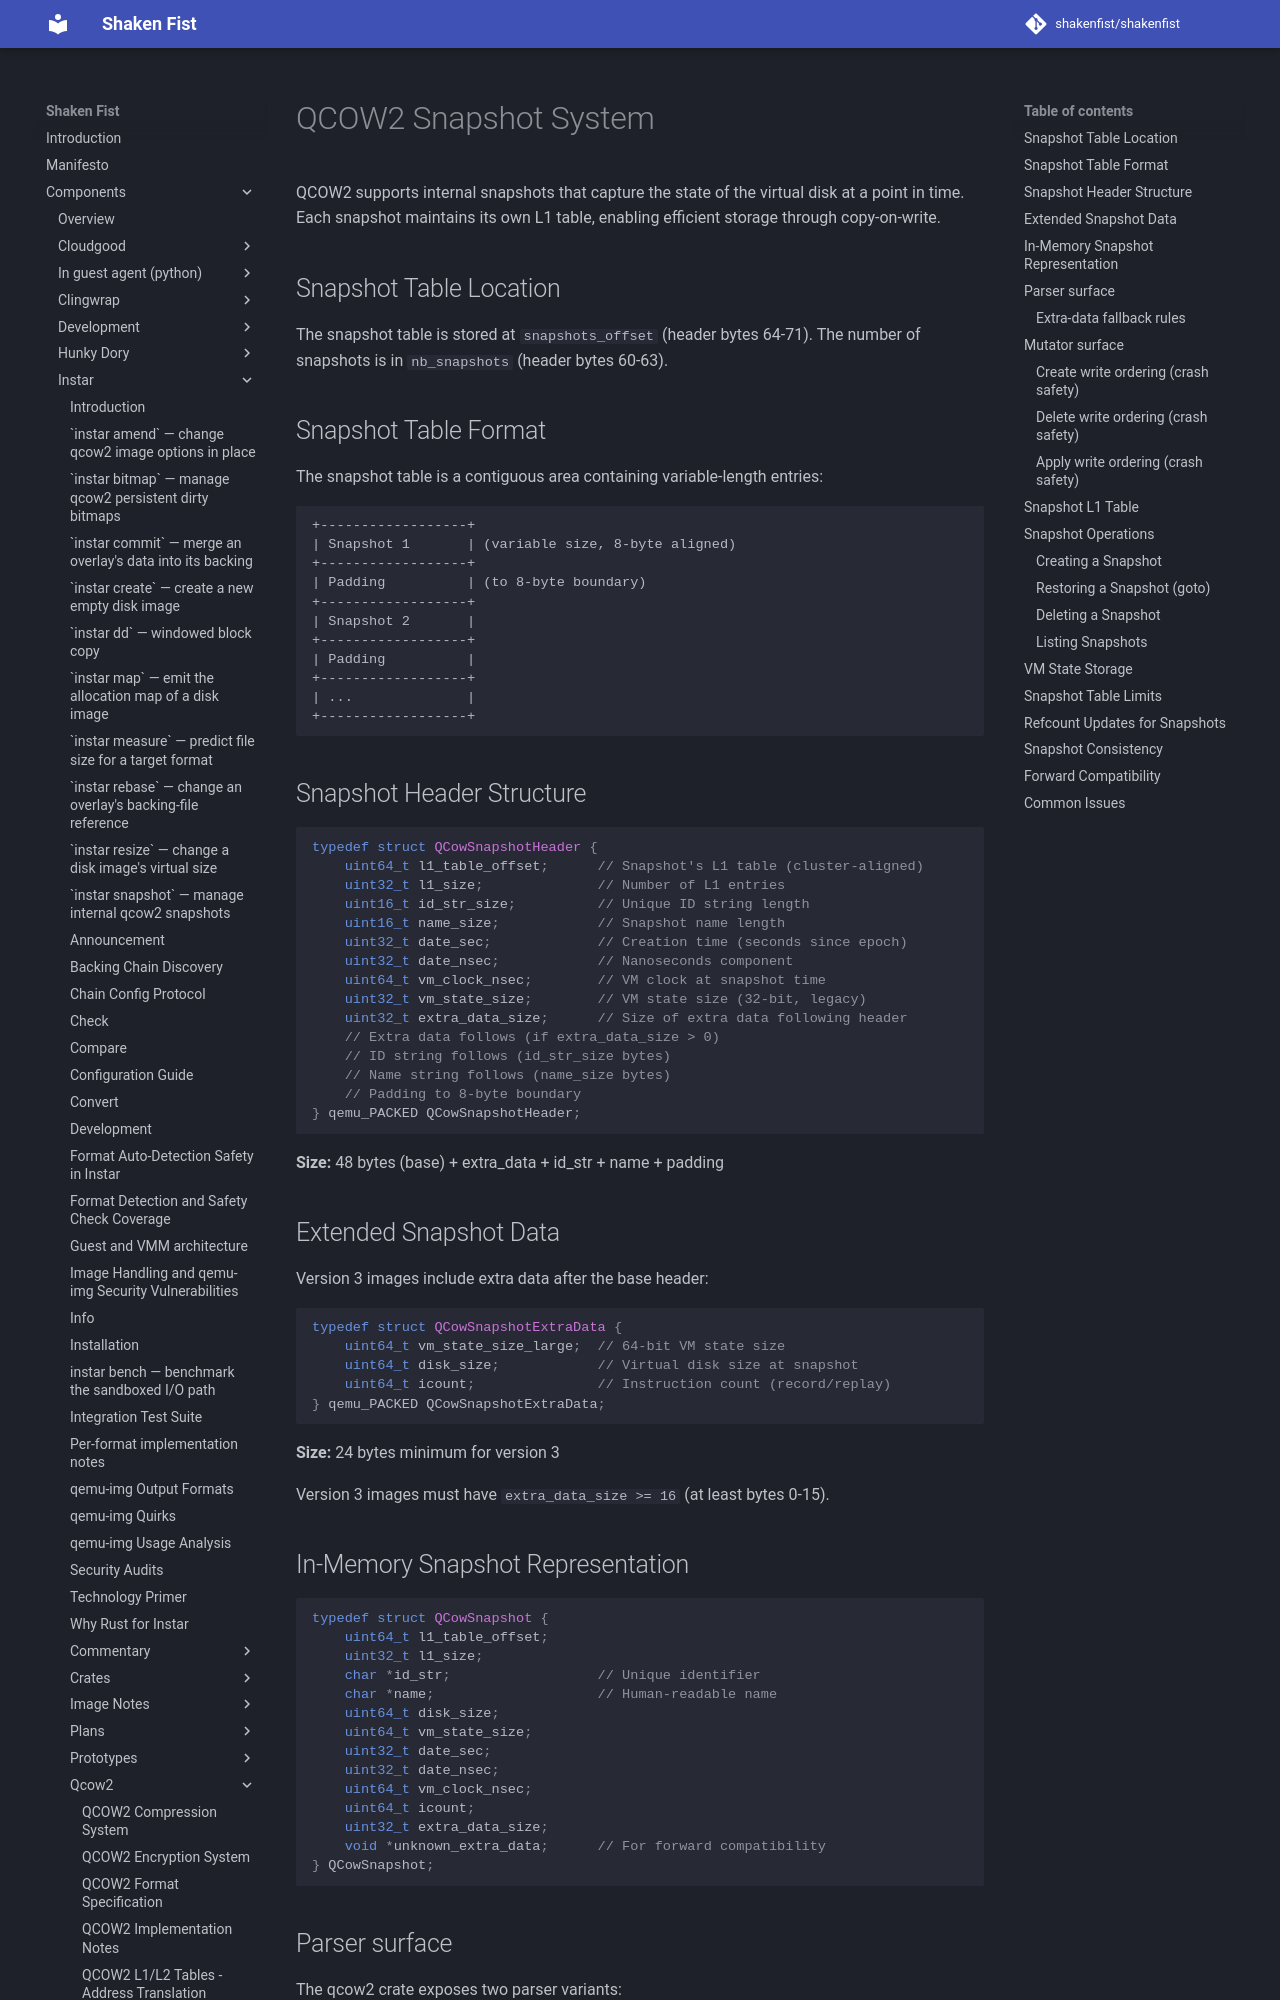

repository: shakenfist/shakenfist · page: components/instar/qcow2/qcow2-snapshots/index.html · generator: mkdocs

# QCOW2 Snapshot System

QCOW2 supports internal snapshots that capture the state of the virtual disk
at a point in time. Each snapshot maintains its own L1 table, enabling
efficient storage through copy-on-write.

## Snapshot Table Location

The snapshot table is stored at `snapshots_offset` (header bytes 64-71).
The number of snapshots is in `nb_snapshots` (header bytes 60-63).

## Snapshot Table Format

The snapshot table is a contiguous area containing variable-length entries:

```
+------------------+
| Snapshot 1       | (variable size, 8-byte aligned)
+------------------+
| Padding          | (to 8-byte boundary)
+------------------+
| Snapshot 2       |
+------------------+
| Padding          |
+------------------+
| ...              |
+------------------+
```

## Snapshot Header Structure

```c
typedef struct QCowSnapshotHeader {
    uint64_t l1_table_offset;      // Snapshot's L1 table (cluster-aligned)
    uint32_t l1_size;              // Number of L1 entries
    uint16_t id_str_size;          // Unique ID string length
    uint16_t name_size;            // Snapshot name length
    uint32_t date_sec;             // Creation time (seconds since epoch)
    uint32_t date_nsec;            // Nanoseconds component
    uint64_t vm_clock_nsec;        // VM clock at snapshot time
    uint32_t vm_state_size;        // VM state size (32-bit, legacy)
    uint32_t extra_data_size;      // Size of extra data following header
    // Extra data follows (if extra_data_size > 0)
    // ID string follows (id_str_size bytes)
    // Name string follows (name_size bytes)
    // Padding to 8-byte boundary
} qemu_PACKED QCowSnapshotHeader;
```

**Size:** 48 bytes (base) + extra_data + id_str + name + padding

## Extended Snapshot Data

Version 3 images include extra data after the base header:

```c
typedef struct QCowSnapshotExtraData {
    uint64_t vm_state_size_large;  // 64-bit VM state size
    uint64_t disk_size;            // Virtual disk size at snapshot
    uint64_t icount;               // Instruction count (record/replay)
} qemu_PACKED QCowSnapshotExtraData;
```

**Size:** 24 bytes minimum for version 3

Version 3 images must have `extra_data_size >= 16` (at least bytes 0-15).

## In-Memory Snapshot Representation

```c
typedef struct QCowSnapshot {
    uint64_t l1_table_offset;
    uint32_t l1_size;
    char *id_str;                  // Unique identifier
    char *name;                    // Human-readable name
    uint64_t disk_size;
    uint64_t vm_state_size;
    uint32_t date_sec;
    uint32_t date_nsec;
    uint64_t vm_clock_nsec;
    uint64_t icount;
    uint32_t extra_data_size;
    void *unknown_extra_data;      // For forward compatibility
} QCowSnapshot;
```
